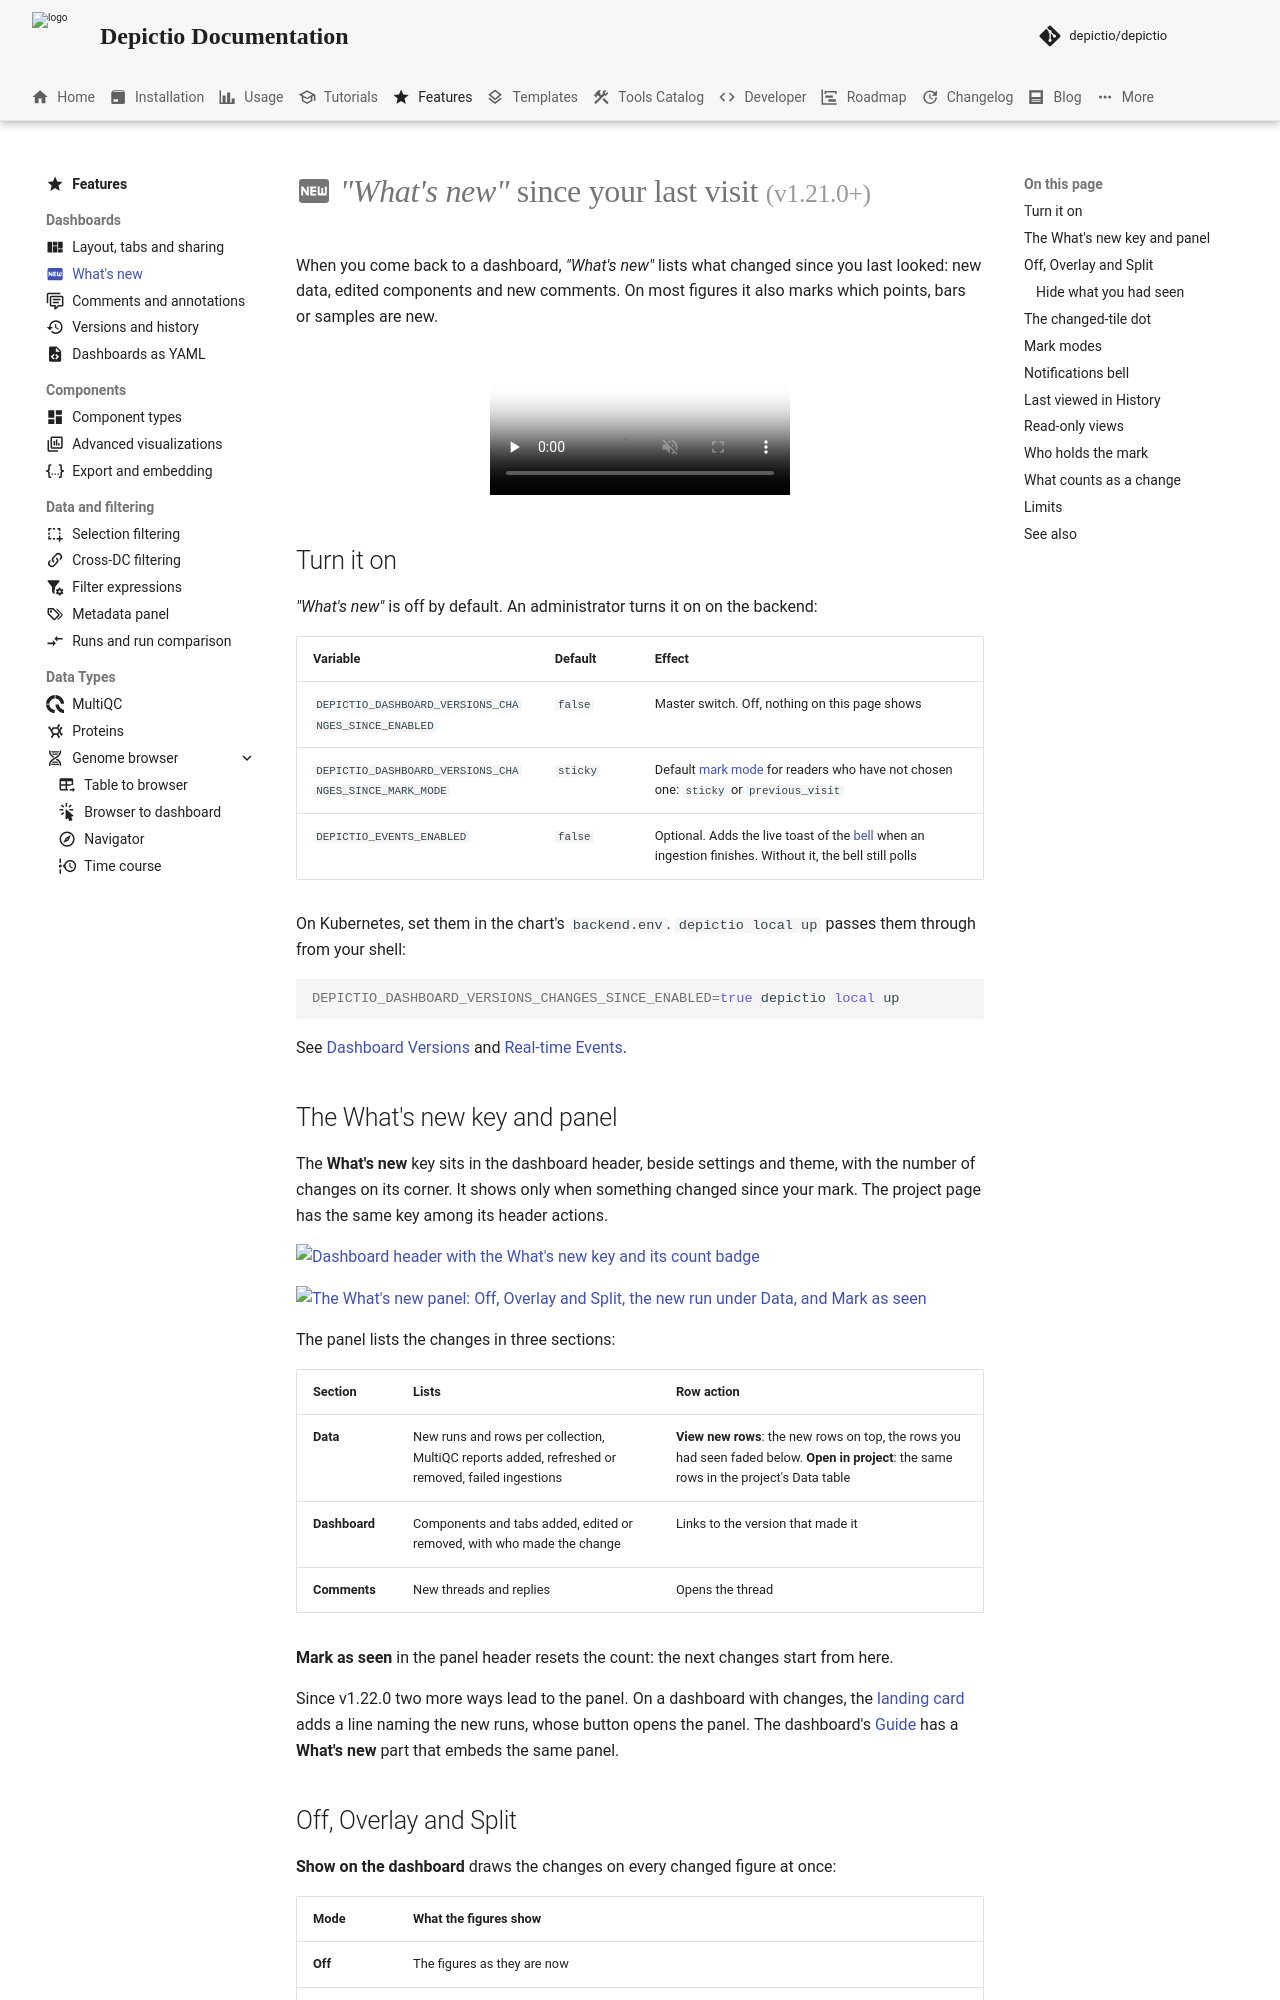

repository: depictio/depictio-docs · page: v1.22.0/features/whats-new/index.html · generator: mkdocs

---
title: "What's new since your last visit"
icon: material/new-box
description: "What changed on a dashboard since you last looked: the What's new key and panel, Off, Overlay and Split, the changed-tile dot, Before | Now, mark modes, the notifications bell and the read-only views."
glightbox: true
---

# :material-new-box: _"What's new"_ since your last visit <small>(v1.21.0+)</small>

When you come back to a dashboard, _"What's new"_ lists what changed since you last looked: new data, edited components and new comments. On most figures it also marks which points, bars or samples are new.

<figure markdown="span"><video preload="none" data-autoplay controls muted loop playsinline poster="../../images/guides/whats-new/whats-new-overlay-split.webp" src="../../images/guides/whats-new/whats-new-overlay-split.mp4"></video></figure>

## Turn it on { #turn-it-on }

_"What's new"_ is off by default. An administrator turns it on on the backend:

| Variable | Default | Effect |
|----------|---------|--------|
| `DEPICTIO_DASHBOARD_VERSIONS_CHANGES_SINCE_ENABLED` | `false` | Master switch. Off, nothing on this page shows |
| `DEPICTIO_DASHBOARD_VERSIONS_CHANGES_SINCE_MARK_MODE` | `sticky` | Default [mark mode](#mark-modes) for readers who have not chosen one: `sticky` or `previous_visit` |
| `DEPICTIO_EVENTS_ENABLED` | `false` | Optional. Adds the live toast of the [bell](#notifications-bell) when an ingestion finishes. Without it, the bell still polls |

On Kubernetes, set them in the chart's `backend.env`. `depictio local up` passes them through from your shell:

```bash
DEPICTIO_DASHBOARD_VERSIONS_CHANGES_SINCE_ENABLED=true depictio local up
```

See [Dashboard Versions](../installation/env-reference.md#dashboard-versions) and [Real-time Events](../usage/guides/realtime-events.md).

## The What's new key and panel { #panel }

The **What's new** key sits in the dashboard header, beside settings and theme, with the number of changes on its corner. It shows only when something changed since your mark. The project page has the same key among its header actions.

[![Dashboard header with the What's new key and its count badge](../images/guides/whats-new/whats_new_key_light.webp#only-light){ width="496" }](../images/guides/whats-new/whats_new_key_light.webp){target=_blank}
[![Dashboard header with the What's new key and its count badge](../images/guides/whats-new/whats_new_key_dark.webp#only-dark){ width="496" }](../images/guides/whats-new/whats_new_key_dark.webp){target=_blank}

[![The What's new panel: Off, Overlay and Split, the new run under Data, and Mark as seen](../images/guides/whats-new/whats_new_panel_light.webp#only-light){ width="374" }](../images/guides/whats-new/whats_new_panel_light.webp){target=_blank}
[![The What's new panel: Off, Overlay and Split, the new run under Data, and Mark as seen](../images/guides/whats-new/whats_new_panel_dark.webp#only-dark){ width="374" }](../images/guides/whats-new/whats_new_panel_dark.webp){target=_blank}

The panel lists the changes in three sections:

| Section | Lists | Row action |
|---------|-------|------------|
| **Data** | New runs and rows per collection, MultiQC reports added, refreshed or removed, failed ingestions | **View new rows**: the new rows on top, the rows you had seen faded below. **Open in project**: the same rows in the project's Data table |
| **Dashboard** | Components and tabs added, edited or removed, with who made the change | Links to the version that made it |
| **Comments** | New threads and replies | Opens the thread |

**Mark as seen** in the panel header resets the count: the next changes start from here.

Since v1.22.0 two more ways lead to the panel. On a dashboard with changes, the
[landing card](../usage/guides/dashboard-guide.md#landing-hint) adds a line naming the new
runs, whose button opens the panel. The dashboard's [Guide](../usage/guides/dashboard-guide.md)
has a **What's new** part that embeds the same panel.
